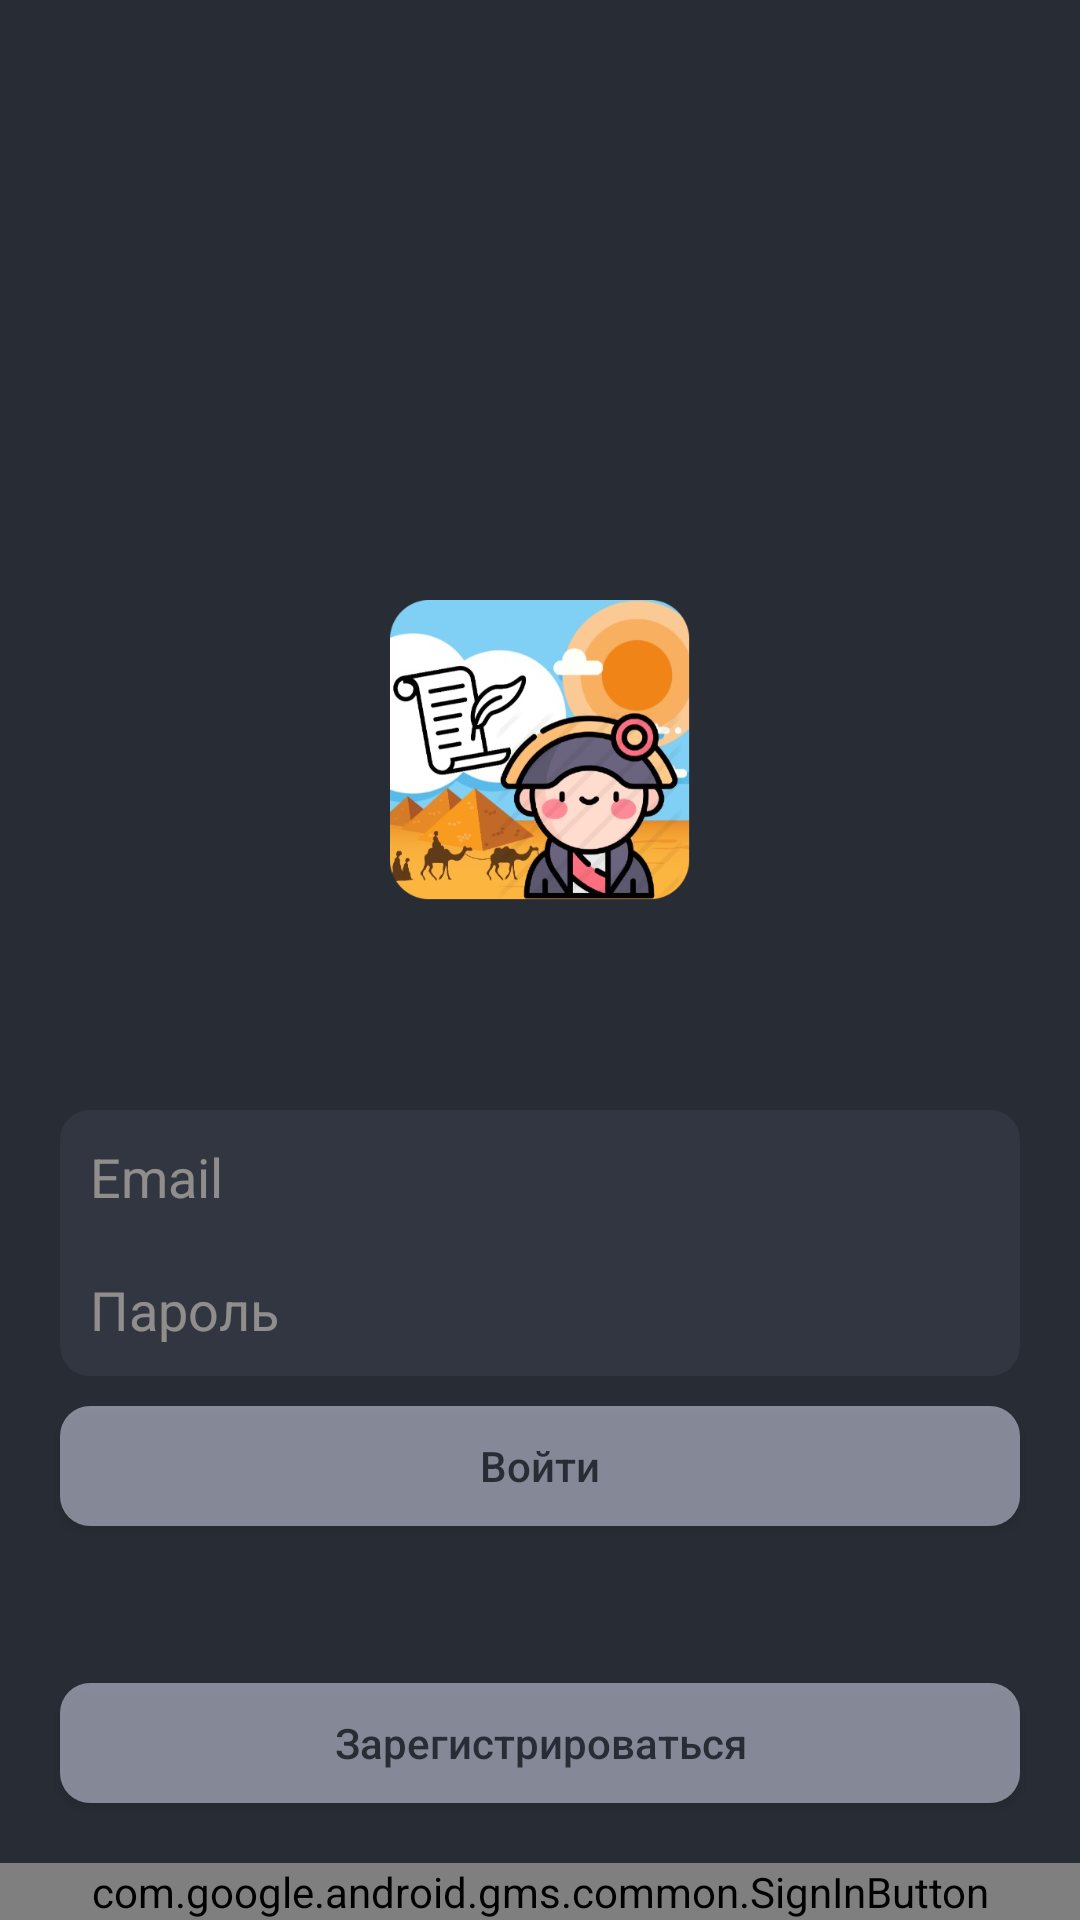

The Android layout XML behind this screen, and the referenced resources:
<!-- AndroidManifest.xml: application theme AppTheme -->
<!-- res/layout/activity_registration.xml -->
<?xml version="1.0" encoding="utf-8"?>
<RelativeLayout xmlns:android="http://schemas.android.com/apk/res/android"
    xmlns:app="http://schemas.android.com/apk/res-auto"
    xmlns:tools="http://schemas.android.com/tools"
    android:layout_width="match_parent"
    android:layout_height="match_parent"
    android:background="@color/grey"
    tools:context=".activity.RegistrationActivity">

    <ImageView
        android:id="@+id/icon"
        android:layout_width="100dp"
        android:layout_height="100dp"
        android:layout_centerHorizontal="true"
        android:layout_marginTop="200dp"
        android:contentDescription="@string/content_image_view_head_activity"
        app:srcCompat="@drawable/image_conspectus" />

    <EditText
        android:id="@+id/email"
        android:layout_width="match_parent"
        android:layout_height="wrap_content"
        android:layout_below="@+id/icon"
        android:layout_centerHorizontal="true"
        android:layout_marginHorizontal="20dp"
        android:layout_marginTop="70dp"
        android:background="@drawable/button_shape_registration_top"
        android:hint="@string/email"
        android:importantForAutofill="no"
        android:inputType="textEmailAddress"
        android:padding="10dp"
        android:textColor="@color/milk"
        android:textColorHint="@color/warm_milk" />

    <EditText
        android:id="@+id/password"
        android:layout_width="match_parent"
        android:layout_height="wrap_content"
        android:layout_below="@+id/email"
        android:layout_centerHorizontal="true"
        android:layout_marginHorizontal="20dp"
        android:background="@drawable/button_shape_registration_bottom"
        android:hint="@string/password"
        android:importantForAutofill="no"
        android:inputType="textPassword"
        android:padding="10dp"
        android:textColor="@color/milk"
        android:textColorHint="@color/warm_milk" />

    <Button
        android:id="@+id/signIn"
        android:layout_width="match_parent"
        android:layout_height="40dp"
        android:layout_below="@+id/password"
        android:layout_centerHorizontal="true"
        android:layout_marginHorizontal="20dp"
        android:layout_marginTop="10dp"
        android:background="@drawable/button_shape_sign_in"
        android:text="@string/sign_in"
        android:textAllCaps="false"
        android:textColor="@color/grey" />

    <Button
        android:id="@+id/signUp"
        android:layout_width="match_parent"
        android:layout_height="40dp"
        android:layout_above="@+id/google_button"
        android:layout_centerHorizontal="true"
        android:layout_marginHorizontal="20dp"
        android:layout_marginBottom="20dp"
        android:background="@drawable/button_shape_sign_in"
        android:text="@string/sign_up"
        android:textAllCaps="false"
        android:textColor="@color/grey" />

    <com.google.android.gms.common.SignInButton
        android:id="@+id/google_button"
        android:layout_width="match_parent"
        android:layout_height="wrap_content"
        android:layout_alignParentBottom="true" />

</RelativeLayout>
<!-- resources referenced by this layout -->
<resources>
  <color name="grey">#282C34</color>
  <color name="milk">#E6E9FF</color>
  <color name="warm_milk">#80ECE6D9</color>
  <!-- drawable button_shape_registration_bottom (drawable) -->
  <?xml version="1.0" encoding="utf-8"?>
  <selector xmlns:android="http://schemas.android.com/apk/res/android">
  <item>
      <shape>
          <solid android:color="@color/clear_grey" />
          <corners android:bottomLeftRadius="10.0dip" android:bottomRightRadius="10.0dip" />
      </shape>
  </item>
  </selector>
  <!-- drawable button_shape_registration_top (drawable) -->
  <?xml version="1.0" encoding="utf-8"?>
  <selector xmlns:android="http://schemas.android.com/apk/res/android">
      <item>
          <shape>
              <solid android:color="@color/clear_grey" />
              <corners android:topLeftRadius="10.0dip" android:topRightRadius="10.0dip" />
          </shape>
      </item>
  </selector>
  <!-- drawable button_shape_sign_in (drawable) -->
  <?xml version="1.0" encoding="utf-8"?>
  <selector xmlns:android="http://schemas.android.com/apk/res/android">
      <item>
          <shape>
              <solid android:color="@color/clear_milk" />
              <corners android:radius="10.0dip" />
          </shape>
      </item>
  </selector>
  <!-- drawable image_conspectus: png bitmap (drawable-v24, 212976 bytes) -->
  <string name="content_image_view_head_activity">Иконка приложения</string>
  <string name="email">Email</string>
  <string name="password">Пароль</string>
  <string name="sign_in">Войти</string>
  <string name="sign_up">Зарегистрироваться</string>
  <style name="AppTheme" parent="Theme.AppCompat.Light.DarkActionBar">
          <item name="windowActionBar">false</item>
          <item name="windowNoTitle">true</item>
          <item name="android:windowFullscreen">true</item>
          <item name="android:navigationBarColor">@color/grey</item>
      </style>
  <color name="clear_grey">#335B616E</color>
  <color name="clear_milk">#80E6E9FF</color>
</resources>
